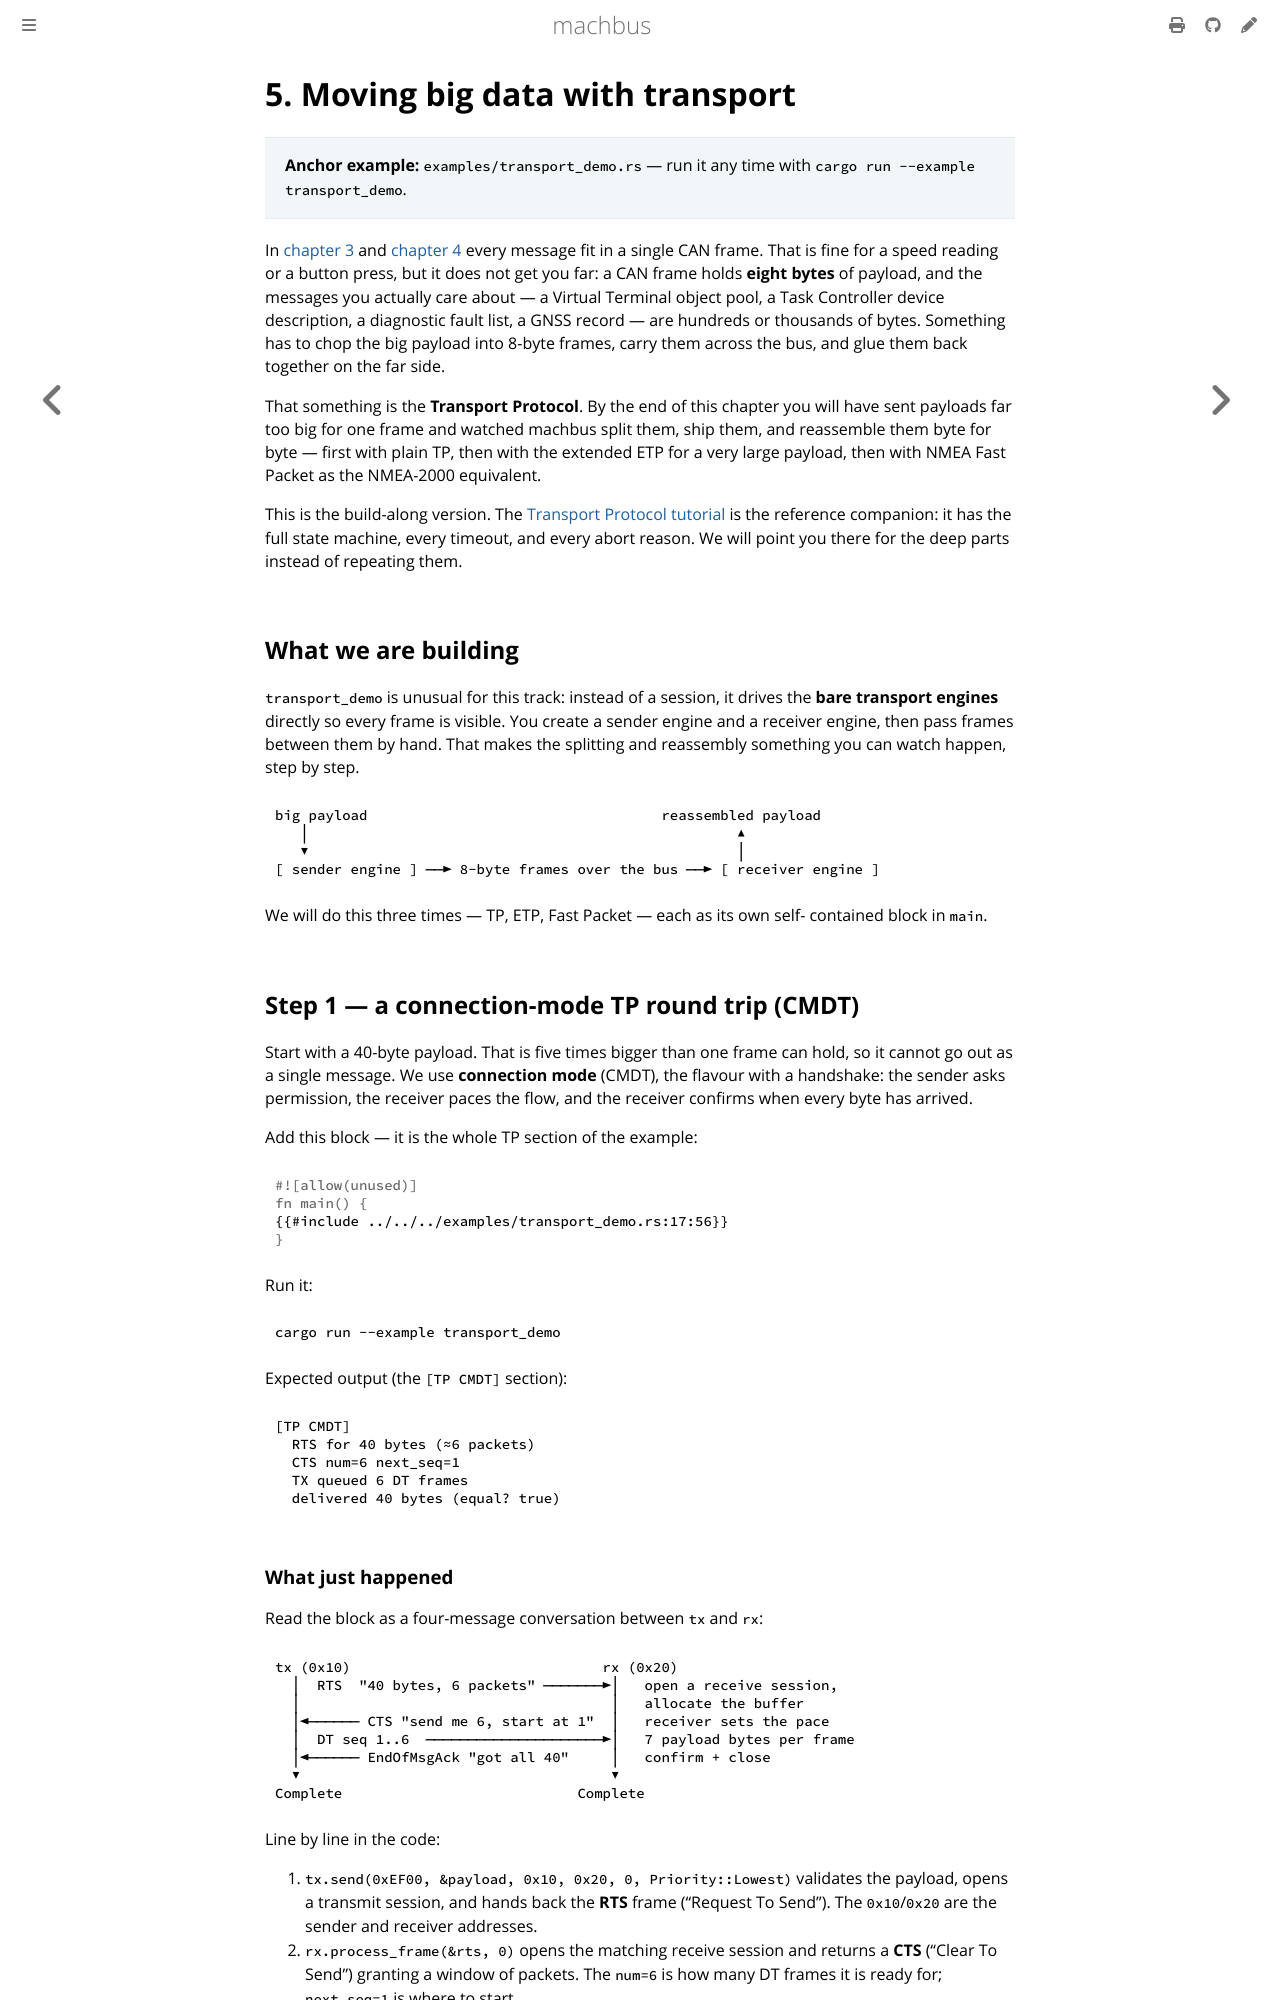

repository: robolibs/machbus · page: guide/transport.html · generator: mdbook

# 5. Moving big data with transport

> **Anchor example:** `examples/transport_demo.rs` — run it any time with
> `cargo run --example transport_demo`.

In [chapter 3](sending-receiving.md) and [chapter 4](requests-and-acks.md) every
message fit in a single CAN frame. That is fine for a speed reading or a button
press, but it does not get you far: a CAN frame holds **eight bytes** of payload,
and the messages you actually care about — a Virtual Terminal object pool, a Task
Controller device description, a diagnostic fault list, a GNSS record — are
hundreds or thousands of bytes. Something has to chop the big payload into 8-byte
frames, carry them across the bus, and glue them back together on the far side.

That something is the **Transport Protocol**. By the end of this chapter you will
have sent payloads far too big for one frame and watched machbus split them,
ship them, and reassemble them byte for byte — first with plain TP, then with the
extended ETP for a very large payload, then with NMEA Fast Packet as the
NMEA-2000 equivalent.

This is the build-along version. The
[Transport Protocol tutorial](../standards/iso11783-datalink-transport.md) is the
reference companion: it has the full state machine, every timeout, and every
abort reason. We will point you there for the deep parts instead of repeating
them.

## What we are building

`transport_demo` is unusual for this track: instead of a session, it drives the
**bare transport engines** directly so every frame is visible. You create a
sender engine and a receiver engine, then pass frames between them by hand. That
makes the splitting and reassembly something you can watch happen, step by step.

```
big payload                                   reassembled payload
   │                                                   ▲
   ▼                                                   │
[ sender engine ] ──► 8-byte frames over the bus ──► [ receiver engine ]
```

We will do this three times — TP, ETP, Fast Packet — each as its own self-
contained block in `main`.

## Step 1 — a connection-mode TP round trip (CMDT)

Start with a 40-byte payload. That is five times bigger than one frame can hold,
so it cannot go out as a single message. We use **connection mode** (CMDT), the
flavour with a handshake: the sender asks permission, the receiver paces the
flow, and the receiver confirms when every byte has arrived.

Add this block — it is the whole TP section of the example:

```rust
{{#include ../../../examples/transport_demo.rs:17:56}}
```

Run it:

```sh
cargo run --example transport_demo
```

Expected output (the `[TP CMDT]` section):

```text
[TP CMDT]
  RTS for 40 bytes (≈6 packets)
  CTS num=6 next_seq=1
  TX queued 6 DT frames
  delivered 40 bytes (equal? true)
```
